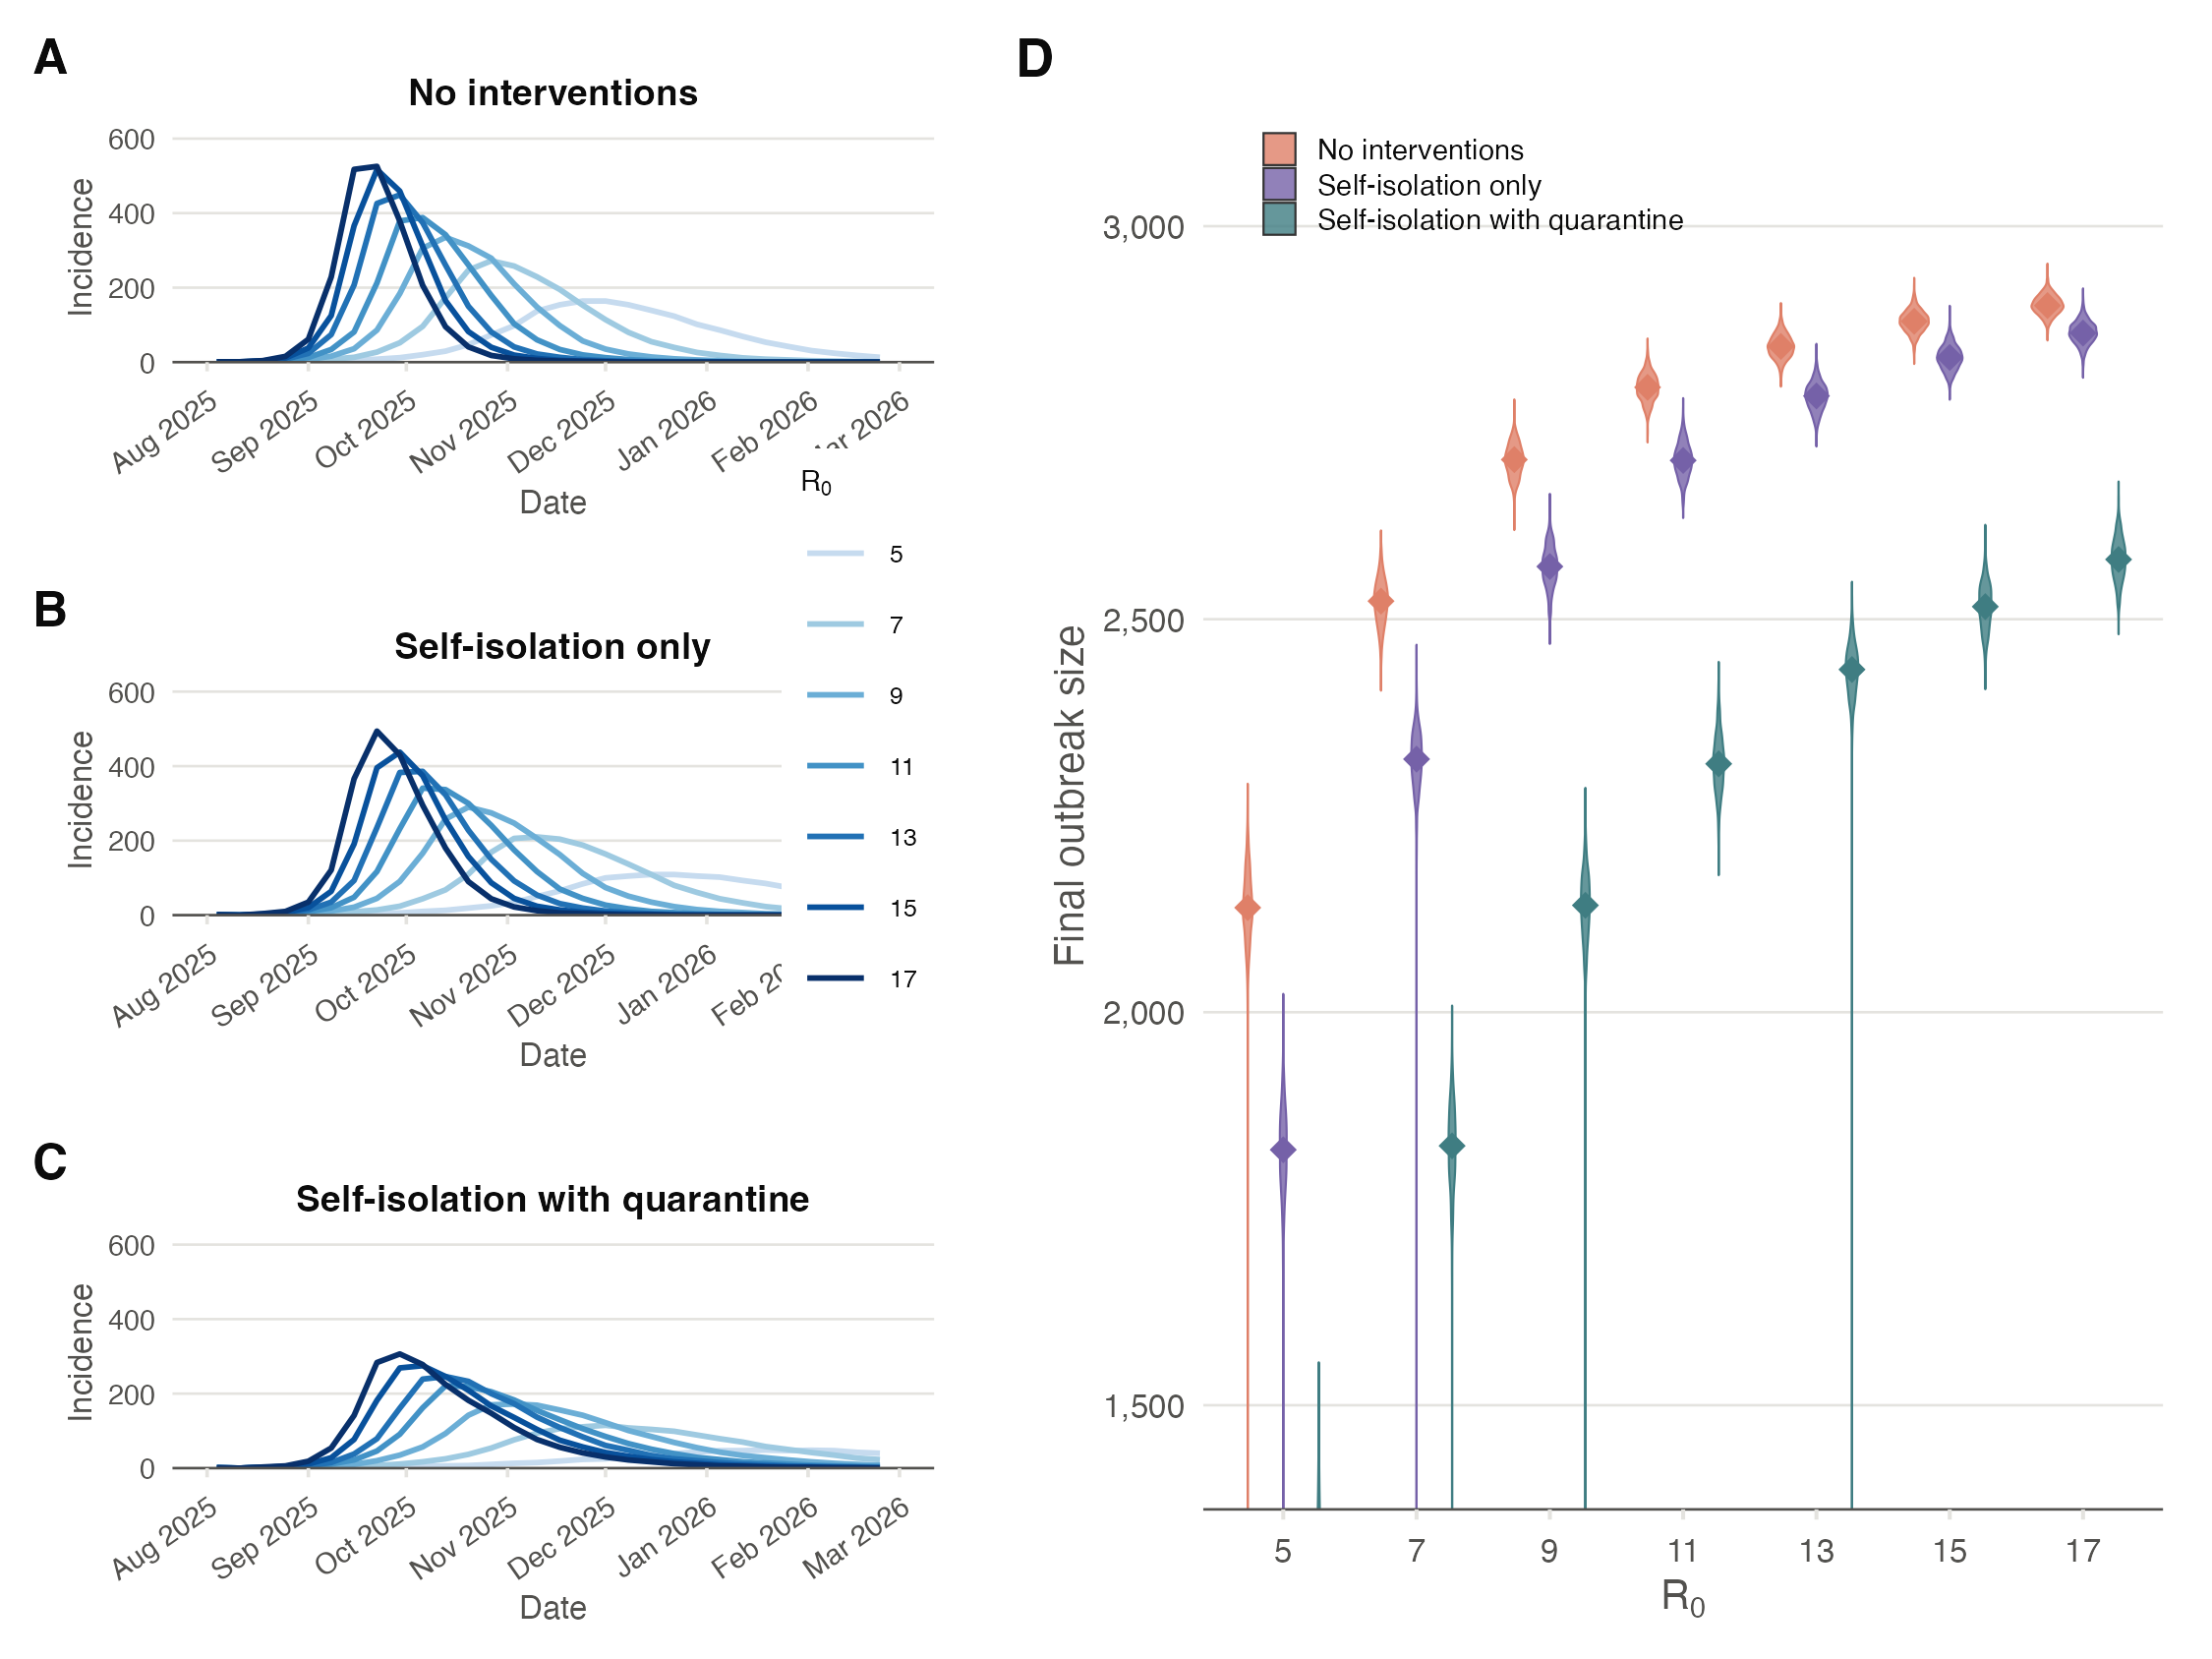

Recreate this plot in R.
# Figure SI 7: projected weekly incidence and final outbreak size by R0.
#
# Run from the repository root with:
#   Rscript Figure_Data/FigureSI7.R [scenarios_dir]
#
# The objects `weekly`, `final`, `p_a`, `p_b`, `p_c`, and `p_d` are left in
# the interactive workspace when this file is sourced.

library(data.table)
library(ggplot2)

source(file.path("Figure_Data", "FigureABM.R"))

run_args <- commandArgs(trailingOnly = TRUE)
scenarios_dir <- if (interactive() || !length(run_args)) "scenarios" else run_args[1]
r0_values <- c(5, 7, 9, 11, 13, 15, 17)
r0_colors <- setNames(
  c("#c6dbef", "#9ecae1", "#6baed6", "#4292c6", "#2171b5", "#08519c", "#08306b"),
  r0_values
)
scenario_colors <- c(
  "No interventions" = "#df8068",
  "Self-isolation only" = "#7561a8",
  "Self-isolation with quarantine" = "#3f7d82"
)
date_xlim <- as.Date(c("2025-08-01", "2026-03-01"))

# Read the three intervention scenarios for each R0. `abm_summaries()` removes
# early extinctions (fewer than 10 final cases) before calculating summaries.
# The preprint instead plotted the 75% contact-reduction, no-quarantine arm
# under a quarantine label; this figure uses the intended quarantine arm.
summaries <- lapply(r0_values, function(r0) abm_summaries(scenarios_dir, r0))
weekly <- rbindlist(Map(function(s, r0) copy(s$weekly)[, r0 := r0], summaries, r0_values))
final <- rbindlist(Map(function(s, r0) copy(s$final)[, r0 := r0], summaries, r0_values))
weekly <- weekly[week <= date_xlim[2]]

# Panels A-C: median weekly incidence across retained simulations.
p_a <- ggplot(weekly[scenario == "No interventions"], aes(week, median, color = factor(r0))) +
  geom_line(linewidth = 0.65) +
  scale_color_manual(values = r0_colors, name = expression(R[0])) +
  scale_x_date(date_breaks = "1 month", date_labels = "%b %Y", limits = date_xlim) +
  scale_y_continuous(limits = c(0, 600), expand = expansion(mult = c(0, 0.03))) +
  labs(x = "Date", y = "Incidence", title = "No interventions", tag = "A") +
  theme_figure4(9) +
  theme(
    legend.position = "none", plot.title = element_text(size = 9, hjust = 0.5),
    plot.tag = element_text(face = "bold"),
    axis.text.x = element_text(angle = 35, hjust = 1, size = 7),
    axis.text.y = element_text(size = 7), axis.title = element_text(size = 8)
  )

p_b <- ggplot(weekly[scenario == "Self-isolation only"], aes(week, median, color = factor(r0))) +
  geom_line(linewidth = 0.65) +
  scale_color_manual(values = r0_colors, name = expression(R[0])) +
  scale_x_date(date_breaks = "1 month", date_labels = "%b %Y", limits = date_xlim) +
  scale_y_continuous(limits = c(0, 600), expand = expansion(mult = c(0, 0.03))) +
  labs(x = "Date", y = "Incidence", title = "Self-isolation only", tag = "B") +
  theme_figure4(9) +
  theme(
    legend.position = c(0.8, 0.76),
    legend.background = element_rect(fill = "white", color = NA),
    legend.text = element_text(size = 6), legend.title = element_text(size = 7),
    plot.title = element_text(size = 9, hjust = 0.5),
    plot.tag = element_text(face = "bold"),
    axis.text.x = element_text(angle = 35, hjust = 1, size = 7),
    axis.text.y = element_text(size = 7), axis.title = element_text(size = 8)
  )

p_c <- ggplot(weekly[scenario == "Self-isolation with quarantine"], aes(week, median, color = factor(r0))) +
  geom_line(linewidth = 0.65) +
  scale_color_manual(values = r0_colors, name = expression(R[0])) +
  scale_x_date(date_breaks = "1 month", date_labels = "%b %Y", limits = date_xlim) +
  scale_y_continuous(limits = c(0, 600), expand = expansion(mult = c(0, 0.03))) +
  labs(x = "Date", y = "Incidence", title = "Self-isolation with quarantine", tag = "C") +
  theme_figure4(9) +
  theme(
    legend.position = "none", plot.title = element_text(size = 9, hjust = 0.5),
    plot.tag = element_text(face = "bold"),
    axis.text.x = element_text(angle = 35, hjust = 1, size = 7),
    axis.text.y = element_text(size = 7), axis.title = element_text(size = 8)
  )

# Panel D: all retained final sizes. The vertical range matches the submitted
# figure while retaining every large-outbreak observation in the violins.
p_d <- ggplot(final, aes(factor(r0), outbreak_size, fill = scenario, color = scenario)) +
  geom_violin(
    position = position_dodge(width = 0.8), width = 0.72,
    linewidth = 0.25, alpha = 0.8, trim = FALSE
  ) +
  stat_summary(
    fun = median, geom = "point", shape = 18, size = 2.8,
    position = position_dodge(width = 0.8), show.legend = FALSE
  ) +
  scale_fill_manual(values = scenario_colors, name = NULL) +
  scale_color_manual(values = scenario_colors, guide = "none") +
  scale_y_continuous(labels = function(x) format(x, big.mark = ",")) +
  coord_cartesian(ylim = c(1450, 3100)) +
  labs(x = expression(R[0]), y = "Final outbreak size", tag = "D") +
  theme_figure4(10) +
  theme(
    legend.position = c(0.04, 0.98), legend.justification = c(0, 1),
    legend.text = element_text(size = 7),
    legend.key.height = grid::unit(0.3, "cm"), legend.key.width = grid::unit(0.3, "cm"),
    plot.tag = element_text(face = "bold")
  )

# Assemble and save the four panels. Print with `grid::grid.draw(figure_si7)`
# when working interactively.
figure_si7 <- grid::grid.grabExpr({
  grid::grid.newpage()
  grid::pushViewport(grid::viewport(
    layout = grid::grid.layout(3, 2, widths = grid::unit(c(1, 1.25), "null"))
  ))
  print(p_a, vp = grid::viewport(layout.pos.row = 1, layout.pos.col = 1))
  print(p_b, vp = grid::viewport(layout.pos.row = 2, layout.pos.col = 1))
  print(p_c, vp = grid::viewport(layout.pos.row = 3, layout.pos.col = 1))
  print(p_d, vp = grid::viewport(layout.pos.row = 1:3, layout.pos.col = 2))
}, wrap.grobs = TRUE)

fig_w <- 10 *.75
fig_h <- 7.5 * .75

ggsave("Figure_Data/FigureSI7.png", figure_si7, width = fig_w, height = fig_h, dpi = 300)
ggsave("Figure_Data/FigureSI7.pdf", figure_si7, width = fig_w, height = fig_h)
